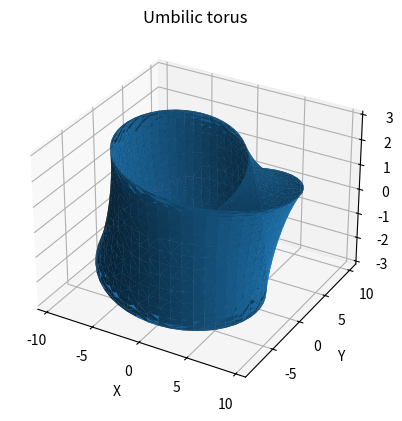

Write Python code to recreate this figure.
import numpy as np
import matplotlib.pyplot as plt
from mpl_toolkits.mplot3d import Axes3D
import matplotlib.tri as mtri

fig = plt.figure(figsize=plt.figaspect(1))

u = np.linspace(-np.pi, np.pi, endpoint=True, num=50)
v = np.linspace(-np.pi, np.pi, endpoint=True, num=50)
u, v = np.meshgrid(u, v)
u, v = u.flatten(), v.flatten()

x = np.sin(u) * (7 + np.cos(u / 3 - 2 * v) + 2 * np.cos(u / 3 + v))
y = np.cos(u) * (7 + np.cos(u / 3 - 2 * v) + 2 * np.cos(u / 3 + v))
z = np.sin(u / 3 - 2 * v) + 2 * np.sin(u / 3 + v)

tri = mtri.Triangulation(u, v)

ax = fig.add_subplot(1, 1, 1, projection='3d')
ax.plot_trisurf(x, y, z, triangles=tri.triangles)
ax.set_title('Umbilic torus')
ax.set_xlabel('X')
ax.set_ylabel('Y')
ax.set_zlabel('Z')


plt.show()
